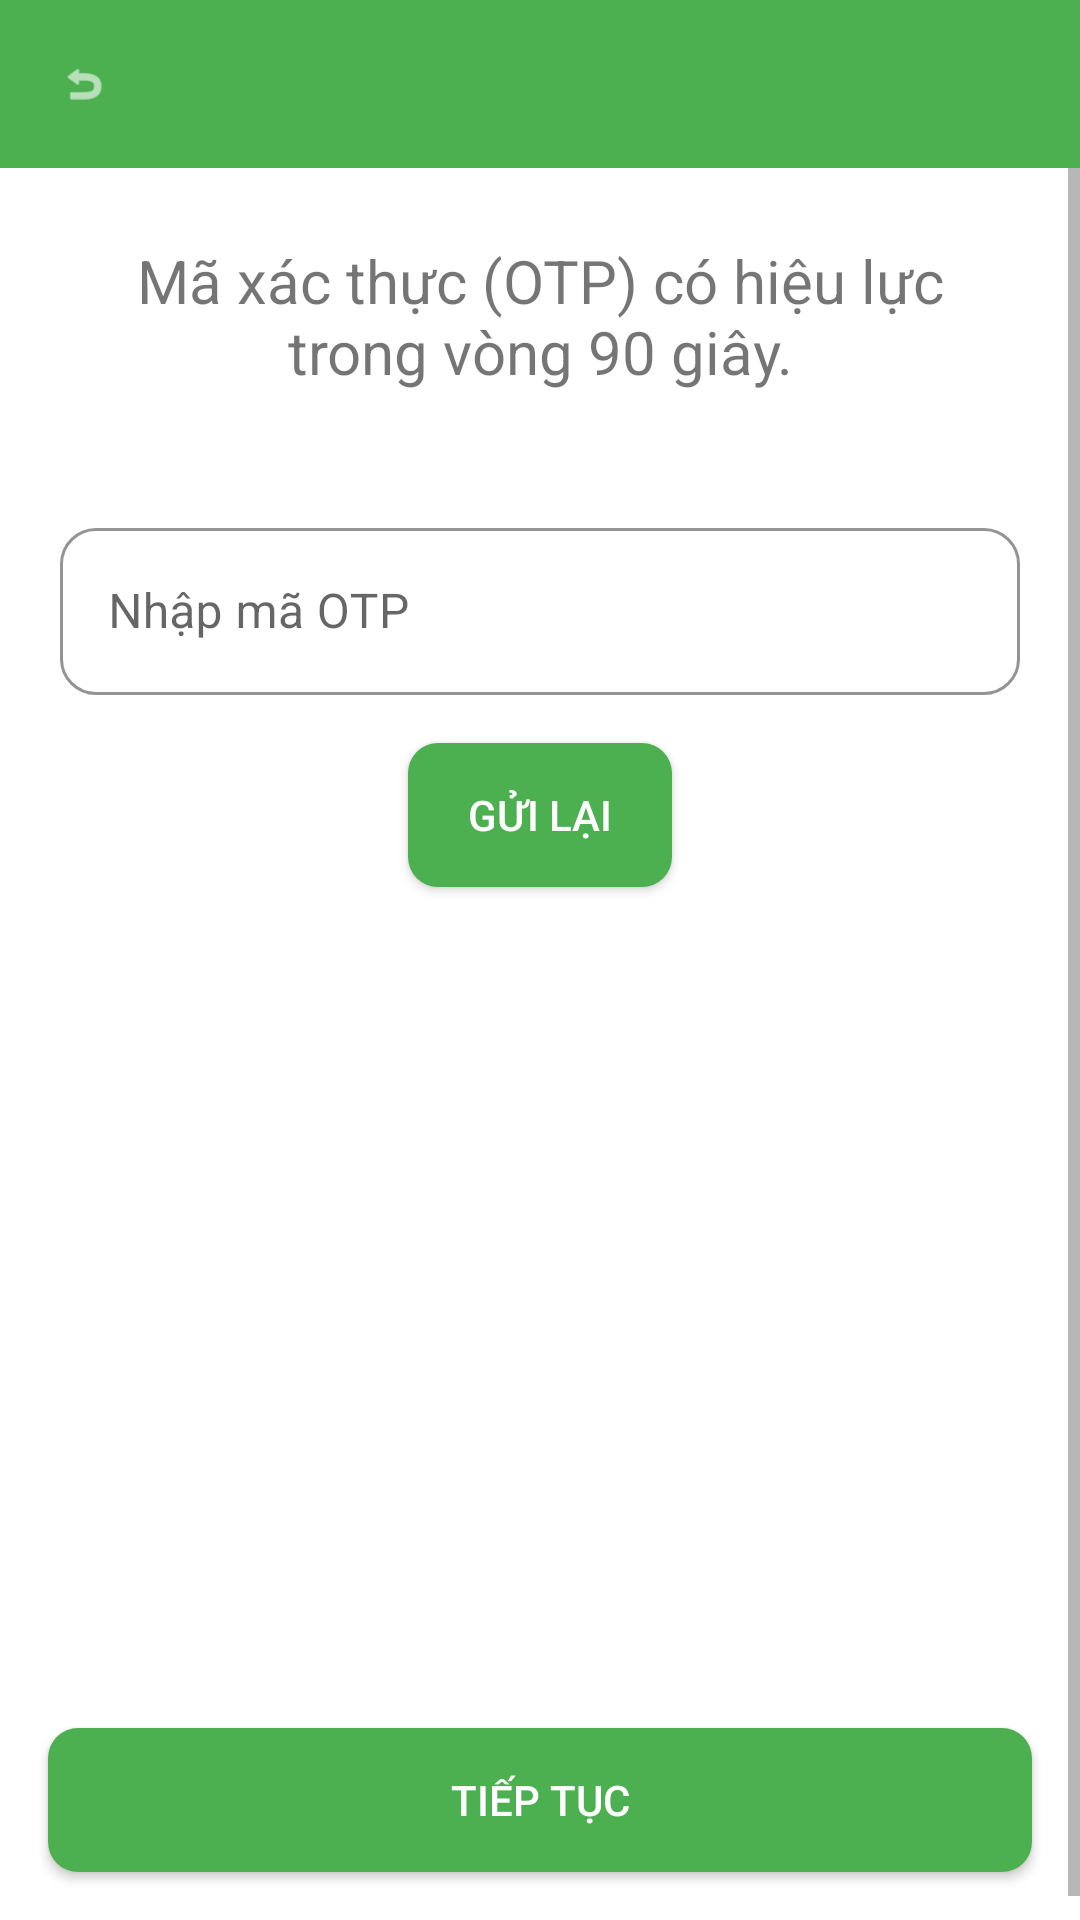

Write the Android layout XML for this screen, with the resource values it uses.
<!-- AndroidManifest.xml: application theme Theme.FEBankProject -->
<!-- res/layout/activity_fill_otp.xml -->
<?xml version="1.0" encoding="utf-8"?>
<androidx.constraintlayout.widget.ConstraintLayout xmlns:android="http://schemas.android.com/apk/res/android"
    xmlns:app="http://schemas.android.com/apk/res-auto"
    xmlns:tools="http://schemas.android.com/tools"
    android:id="@+id/main"
    android:layout_width="match_parent"
    android:layout_height="match_parent"
    android:background="@color/background"
    tools:context=".fill_OTP">

    <include
        android:id="@+id/toolbar"
        layout="@layout/custom_toolbar"
        android:layout_width="match_parent"
        android:layout_height="wrap_content"
        app:layout_constraintTop_toTopOf="parent"
        app:layout_constraintStart_toStartOf="parent"
        app:layout_constraintEnd_toEndOf="parent" />

    <ScrollView
        android:id="@+id/scrollView"
        android:layout_width="0dp"
        android:layout_height="0dp"
        android:fillViewport="true"
        android:clipToPadding="false"
        app:layout_constraintTop_toBottomOf="@id/toolbar"
        app:layout_constraintBottom_toBottomOf="parent"
        app:layout_constraintStart_toStartOf="parent"
        app:layout_constraintEnd_toEndOf="parent">

        <LinearLayout
            android:layout_width="match_parent"
            android:layout_height="wrap_content"
            android:layout_marginTop="8dp"
            android:orientation="vertical">


            <TextView
                android:layout_width="wrap_content"
                android:layout_height="wrap_content"
                android:layout_marginTop="16dp"
                android:layout_marginHorizontal="20dp"
                android:text="Mã xác thực (OTP) có hiệu lực trong vòng 90 giây."
                android:gravity="center"
                android:textSize="20sp" />


            <com.google.android.material.textfield.TextInputLayout
                style="@style/CustomTextInputLayout.OutlinedBox"
                android:layout_width="match_parent"
                android:layout_height="wrap_content"
                android:layout_marginTop="40dp"
                android:layout_marginHorizontal="20dp"
                android:hint="Nhập mã OTP"

                >

                <com.google.android.material.textfield.TextInputEditText
                    android:id="@+id/edtAccountNumber"
                    android:layout_width="match_parent"
                    android:layout_height="wrap_content"
                    android:inputType="number"
                    />
            </com.google.android.material.textfield.TextInputLayout>


            <Button
                android:id="@+id/btnRepeat"
                android:layout_width="wrap_content"
                android:layout_height="wrap_content"
                android:layout_margin="16dp"
                android:background="@drawable/rounded_button"
                android:text="Gửi lại"
                android:textColor="@android:color/white"
                android:gravity="center"
                android:layout_gravity="center_horizontal"
                app:layout_constraintBottom_toBottomOf="parent"
                app:layout_constraintStart_toStartOf="parent"
                app:layout_constraintEnd_toEndOf="parent"
                

                />

        </LinearLayout>


    </ScrollView>

    <Button
        android:id="@+id/btnContinue"
        android:layout_width="0dp"
        android:layout_height="wrap_content"
        android:layout_margin="16dp"
        android:background="@drawable/rounded_button"
        android:text="Tiếp tục"
        android:textColor="@android:color/white"
        app:layout_constraintBottom_toBottomOf="parent"
        app:layout_constraintStart_toStartOf="parent"
        app:layout_constraintEnd_toEndOf="parent" />


</androidx.constraintlayout.widget.ConstraintLayout>
<!-- res/layout/custom_toolbar.xml (included above) -->
<?xml version="1.0" encoding="utf-8"?>
<androidx.constraintlayout.widget.ConstraintLayout xmlns:android="http://schemas.android.com/apk/res/android"
    xmlns:app="http://schemas.android.com/apk/res-auto"
    xmlns:tools="http://schemas.android.com/tools"
    android:layout_width="match_parent"
    android:layout_height="?attr/actionBarSize"
    android:background="@color/primary">

    <androidx.appcompat.widget.Toolbar
        android:id="@+id/toolbar"
        android:layout_width="match_parent"
        android:layout_height="match_parent"
        android:background="@color/primary"
        android:elevation="4dp"
        android:theme="@style/ThemeOverlay.AppCompat.Dark.ActionBar"
        app:popupTheme="@style/ThemeOverlay.AppCompat.Light">

        
        <ImageView
            android:id="@+id/ivBack"
            android:layout_width="24dp"
            android:layout_height="24dp"
            android:layout_gravity="start"
            android:src="@android:drawable/ic_menu_revert"
            android:contentDescription="Back"
            android:padding="4dp"
            app:tint="@color/white" />

        
        <TextView
            android:id="@+id/toolbar_title"
            android:layout_width="wrap_content"
            android:layout_height="wrap_content"
            android:layout_gravity="center"
            android:textColor="@color/white"
            android:textSize="20sp"
            android:textStyle="bold" />

        
        <ImageView
            android:id="@+id/ivHome"
            android:layout_width="24dp"
            android:layout_height="24dp"
            android:layout_gravity="end"
            android:src="@android:drawable/ic_menu_compass"
            android:contentDescription="Home"
            android:padding="4dp"
            android:visibility="gone"
            app:tint="@color/white" />

    </androidx.appcompat.widget.Toolbar>

</androidx.constraintlayout.widget.ConstraintLayout>
<!-- resources referenced by this layout -->
<resources>
  <color name="background">#FFFFFF</color>
  <color name="primary">#4CAF50</color>
  <color name="white">#FFFFFF</color>
  <!-- drawable rounded_button (drawable) -->
  <shape xmlns:android="http://schemas.android.com/apk/res/android"
      android:shape="rectangle">
  
      <solid android:color="@color/green_primary" />
  
      <corners android:radius="10dp" />
  
  </shape>
  <style name="CustomTextInputLayout.OutlinedBox" parent="Widget.MaterialComponents.TextInputLayout.OutlinedBox">
          <item name="boxBackgroundMode">outline</item>
          <item name="boxStrokeColor">#B0B0B0</item>
          <item name="boxStrokeWidth">1dp</item>
          <item name="boxStrokeWidthFocused">1dp</item>
          <item name="boxCornerRadiusTopStart">12dp</item>
          <item name="boxCornerRadiusTopEnd">12dp</item>
          <item name="boxCornerRadiusBottomStart">12dp</item>
          <item name="boxCornerRadiusBottomEnd">12dp</item>
      </style>
  <style name="Theme.FEBankProject" parent="Theme.MaterialComponents.Light.NoActionBar">
          <item name="colorPrimary">@color/primary</item>
          <item name="colorPrimaryDark">@color/primary_dark</item>
          <item name="colorAccent">@color/accent</item>
          <item name="android:windowBackground">@color/background</item>
          <item name="android:statusBarColor">@color/primary_dark</item>
          <item name="android:navigationBarColor">@color/primary_dark</item>
          <item name="android:textColorPrimary">@color/primary_text</item>
          <item name="android:textColorSecondary">@color/secondary_text</item>
      </style>
  <color name="green_primary">#4CAF50</color>
  <color name="primary_dark">#388E3C</color>
  <color name="accent">#8BC34A</color>
  <color name="primary_text">#212121</color>
  <color name="secondary_text">#757575</color>
</resources>
